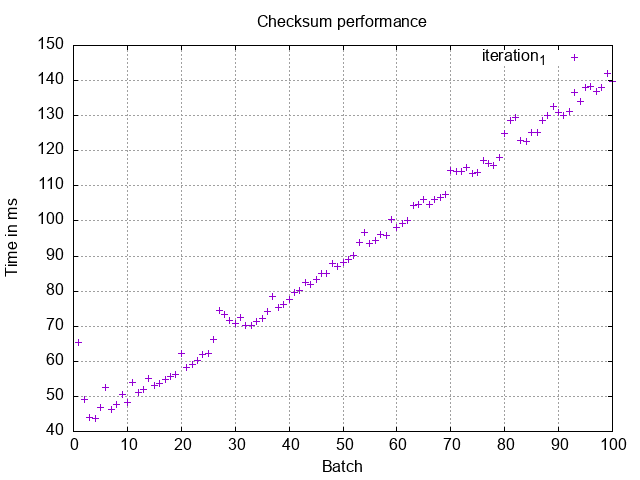

The table this chart was drawn from, first rows:
1, 65.3
2, 49.1
3, 44.0
4, 43.8
5, 46.8
6, 52.6
7, 46.2
8, 47.6
9, 50.6
10, 48.3
11, 54.0
12, 51.2
13, 51.9
14, 55.0
15, 53.1
16, 53.6
17, 54.9
18, 55.8
19, 56.3
20, 62.1
21, 58.1
22, 59.2
23, 60.1
24, 62.0
25, 62.3
26, 66.3
27, 74.4
28, 73.2
29, 71.5
30, 70.8
31, 72.4
32, 70.2
33, 70.3
34, 71.4
35, 72.2
36, 74.3
37, 78.4
38, 75.4
39, 76.2
40, 77.5
41, 79.6
42, 80.2
43, 82.5
44, 82.0
45, 83.4
46, 84.9
47, 85.1
48, 87.8
49, 87.1
50, 88.2
51, 89.1
52, 90.2
53, 94.0
54, 96.8
55, 93.7
56, 94.5
57, 96.0
58, 95.8
59, 100.3
60, 98.0
61, 99.3
... 39 more rows
